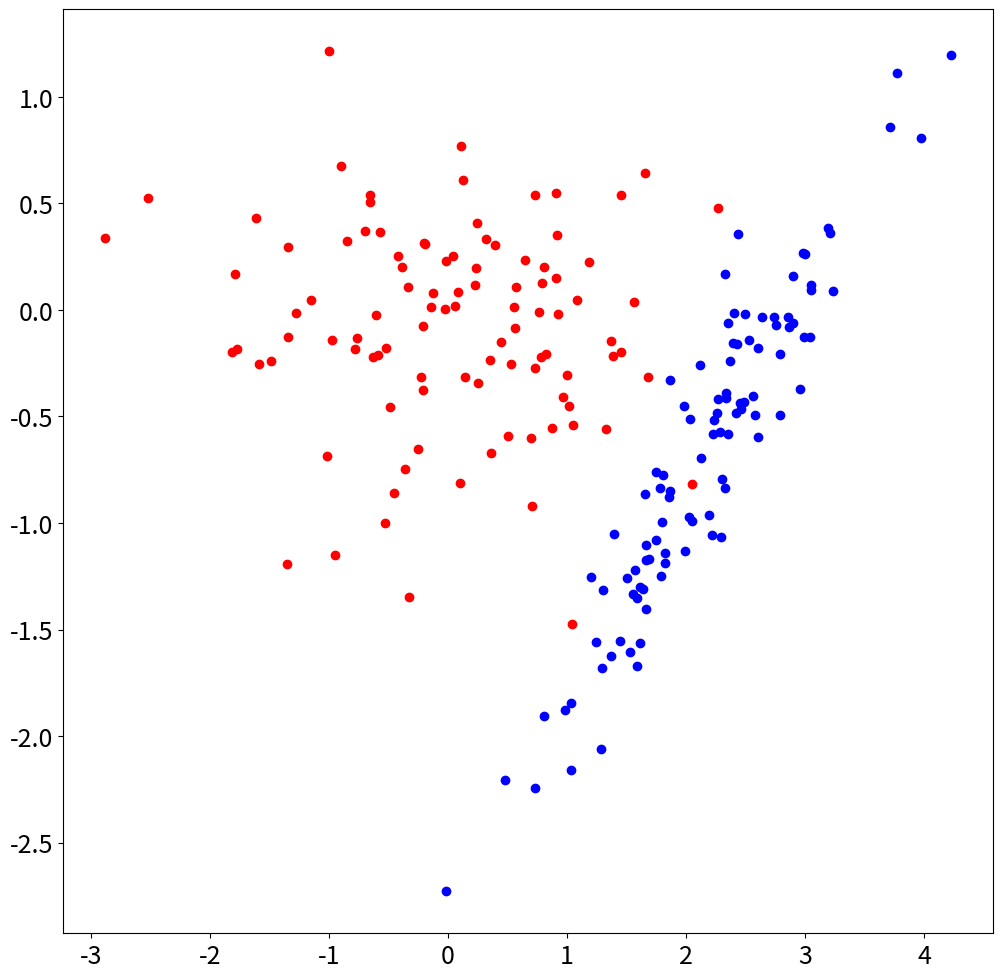
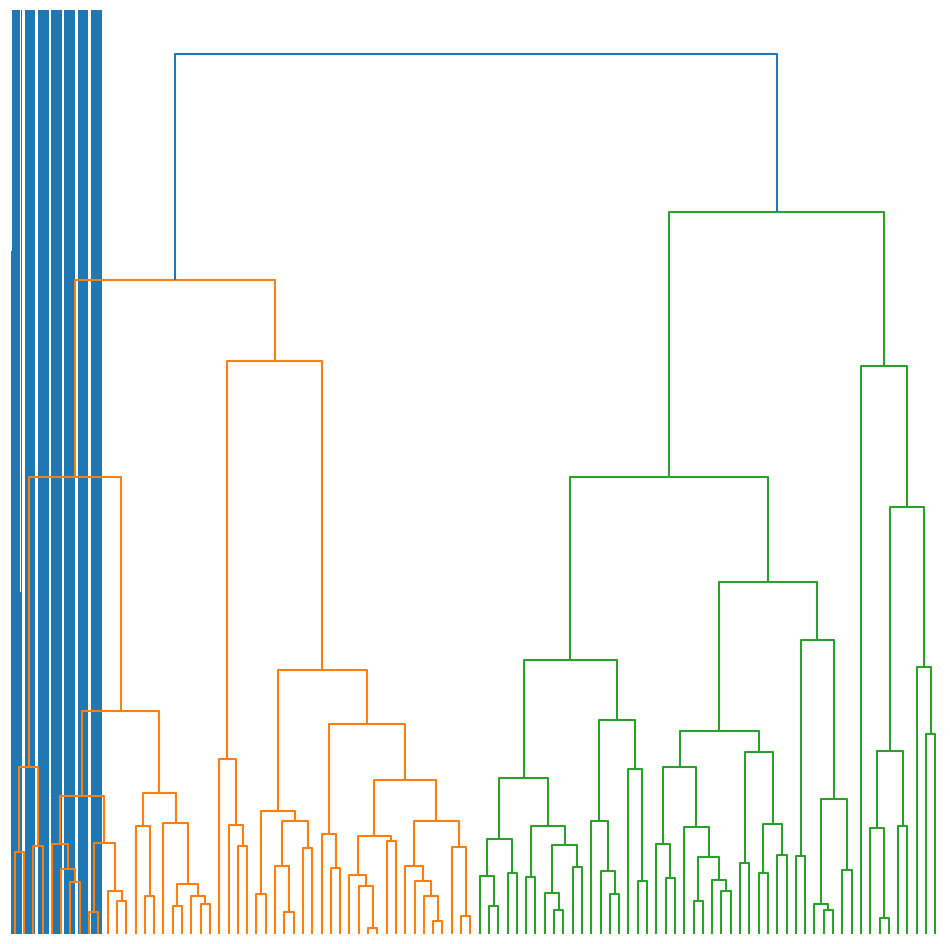

Here is the Python script that generated these plots, in order: (Note: this script raises an exception after producing the figures.)
import numpy as np
import matplotlib.pyplot as plt
from matplotlib import rcParams
from scipy.cluster import hierarchy
from scipy.spatial.distance import pdist

rcParams.update({'font.size': 18})
plt.rcParams['figure.figsize'] = [12, 12]

# Training and testing set sizes
n1 = 100 # Train
n2 = 50  # Test

# Random ellipse 1 centered at (0,0)
x = np.random.randn(n1+n2)
y = 0.5*np.random.randn(n1+n2)

# Random ellipse 2 centered at (1,-2)
x2 = np.random.randn(n1+n2) + 1
y2 = 0.2*np.random.randn(n1+n2) - 2

# Rotate ellipse 2 by theta
theta = np.pi/4
A = np.zeros((2,2))
A[0,0] = np.cos(theta)
A[0,1] = -np.sin(theta)
A[1,0] = np.sin(theta)
A[1,1] = np.cos(theta)

x3 = A[0,0]*x2 + A[0,1]*y2
y3 = A[1,0]*x2 + A[1,1]*y2

plt.figure()
plt.plot(x[:n1],y[:n1],'ro')
plt.plot(x3[:n1],y3[:n1],'bo')
plt.show()

# Training set: first 200 of 240 points
X1 = np.column_stack((x3[:n1],y3[:n1]))
X2 = np.column_stack((x[:n1],y[:n1]))

Y = np.concatenate((X1,X2))
Z = np.column_stack((np.ones(n1),2*np.ones(n1)))

# Test set: remaining 40 points
x1test = np.column_stack((x3[n1:],y3[n1:]))
x2test = np.column_stack((x[n1:],y[n1:]))

## Dendrograms

Y3 = np.concatenate((X1[:50,:],X2[:50,:]))

Y2 = pdist(Y3,metric='euclidean')
Z = hierarchy.linkage(Y2,method='average')
thresh = 0.85*np.max(Z[:,2])

plt.figure()
dn = hierarchy.dendrogram(Z,p=100,color_threshold=thresh)
plt.axis('off')

plt.show()

plt.bar(range(100),dn['leaves'])
plt.plot(np.array([0, 100]),np.array([50, 50]),'r:',LineWidth=2)
plt.plot(np.array([50.5, 50.5]),np.array([0, 100]),'r:',LineWidth=2)

plt.show()

thresh = 0.25*np.max(Z[:,2])

plt.figure()
dn = hierarchy.dendrogram(Z,p=100,color_threshold=thresh)
plt.axis('off')
plt.show()



